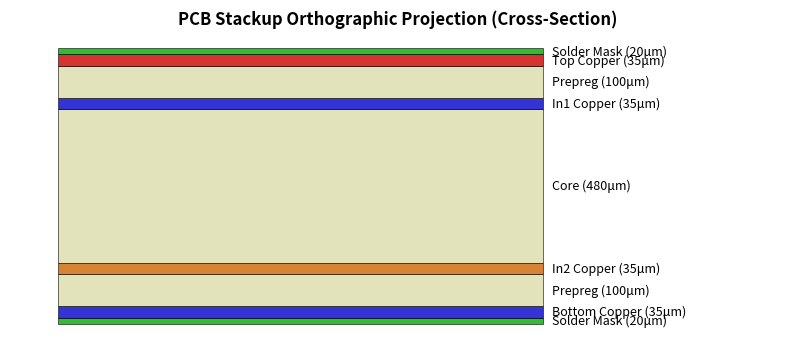

Here is the Python script that generated this plot:
"""
TFLN Gerber File Viewer
Parses and visualizes Gerber files for TFLN photonic modulator PCB
"""

import re
import numpy as np
from dataclasses import dataclass
from typing import List, Tuple, Dict
import json

@dataclass
class GerberAperture:
    """Represents a Gerber aperture definition"""
    code: int
    shape: str  # 'C' for circle, 'R' for rectangle
    size: List[float]  # [diameter] for circle, [width, height] for rectangle

@dataclass
class GerberElement:
    """Represents a drawing element"""
    element_type: str  # 'line', 'flash', 'arc'
    aperture: int
    start: Tuple[float, float]
    end: Tuple[float, float]
    interpolation: str = 'linear'  # 'linear' or 'arc'

class GerberParser:
    """Parse Gerber RS-274X files"""
    
    def __init__(self):
        self.apertures: Dict[int, GerberAperture] = {}
        self.elements: List[GerberElement] = []
        self.current_aperture = None
        self.current_pos = (0.0, 0.0)
        self.unit_scale = 1.0  # mm
        self.format_spec = (3, 6)  # Default format
        
    def parse_file(self, filepath: str) -> Dict:
        """Parse a Gerber file and return visualization data"""
        with open(filepath, 'r') as f:
            content = f.read()
        
        # Parse format specification
        format_match = re.search(r'%FSLAX(\d)(\d)Y(\d)(\d)\*%', content)
        if format_match:
            self.format_spec = (int(format_match.group(1)), int(format_match.group(2)))
        
        # Parse unit (MOIN = inches, MOMM = mm)
        if '%MOIN*%' in content:
            self.unit_scale = 25.4  # Convert inches to mm
        else:
            self.unit_scale = 1.0
        
        # Parse aperture definitions
        aperture_pattern = r'%ADD(\d+)([CR]),([0-9.]+)(?:X([0-9.]+))?\*%'
        for match in re.finditer(aperture_pattern, content):
            code = int(match.group(1))
            shape = match.group(2)
            size1 = float(match.group(3)) * self.unit_scale
            size2 = float(match.group(4)) * self.unit_scale if match.group(4) else size1
            
            if shape == 'C':
                self.apertures[code] = GerberAperture(code, 'circle', [size1])
            else:  # Rectangle
                self.apertures[code] = GerberAperture(code, 'rectangle', [size1, size2])
        
        # Parse drawing commands
        lines = content.split('\n')
        for line in lines:
            line = line.strip()
            
            # Select aperture
            if line.startswith('D') and line.endswith('*'):
                try:
                    d_code = int(line[1:-1])
                    if d_code >= 10:  # Aperture selection
                        self.current_aperture = d_code
                except ValueError:
                    pass
            
            # Move/Draw commands
            coord_match = re.match(r'X(-?\d+)Y(-?\d+)D(\d+)\*', line)
            if coord_match:
                x = self._parse_coordinate(coord_match.group(1))
                y = self._parse_coordinate(coord_match.group(2))
                d_code = int(coord_match.group(3))
                
                if d_code == 1:  # Draw (interpolate)
                    if self.current_aperture:
                        self.elements.append(GerberElement(
                            'line',
                            self.current_aperture,
                            self.current_pos,
                            (x, y)
                        ))
                elif d_code == 2:  # Move
                    pass
                elif d_code == 3:  # Flash
                    if self.current_aperture:
                        self.elements.append(GerberElement(
                            'flash',
                            self.current_aperture,
                            (x, y),
                            (x, y)
                        ))
                
                self.current_pos = (x, y)
        
        return self._generate_visualization_data()
    
    def _parse_coordinate(self, coord_str: str) -> float:
        """Parse coordinate string based on format specification"""
        coord_int = int(coord_str)
        divisor = 10 ** self.format_spec[1]
        return (coord_int / divisor) * self.unit_scale
    
    def _generate_visualization_data(self) -> Dict:
        """Generate data structure for visualization"""
        lines = []
        pads = []
        
        for element in self.elements:
            aperture = self.apertures.get(element.aperture)
            if not aperture:
                continue
            
            if element.element_type == 'line':
                lines.append({
                    'x1': element.start[0],
                    'y1': element.start[1],
                    'x2': element.end[0],
                    'y2': element.end[1],
                    'width': aperture.size[0]
                })
            elif element.element_type == 'flash':
                pads.append({
                    'x': element.start[0],
                    'y': element.start[1],
                    'shape': aperture.shape,
                    'size': aperture.size
                })
        
        return {
            'lines': lines,
            'pads': pads,
            'apertures': {k: {'shape': v.shape, 'size': v.size} 
                         for k, v in self.apertures.items()}
        }

def parse_drill_file(filepath: str) -> Dict:
    """Parse Excellon drill file"""
    tools = {}
    holes = []
    current_tool = None
    
    with open(filepath, 'r') as f:
        for line in f:
            line = line.strip()
            
            # Tool definition
            tool_match = re.match(r'T(\d+)C([0-9.]+)', line)
            if tool_match:
                tool_num = int(tool_match.group(1))
                diameter = float(tool_match.group(2)) * 25.4  # inches to mm
                tools[tool_num] = diameter
            
            # Tool selection
            if line.startswith('T') and not 'C' in line:
                try:
                    current_tool = int(line[1:])
                except ValueError:
                    pass
            
            # Hole coordinates
            coord_match = re.match(r'X(-?[0-9.]+)Y(-?[0-9.]+)', line)
            if coord_match and current_tool:
                x = float(coord_match.group(1))
                y = float(coord_match.group(2))
                holes.append({
                    'x': x,
                    'y': y,
                    'diameter': tools.get(current_tool, 0.3)
                })
    
    return {'holes': holes, 'tools': tools}

def generate_all_layers(gerber_dir: str = 'gerber_files') -> Dict:
    """Generate visualization data for all Gerber layers"""
    import os
    
    base_path = gerber_dir
    layers = {}
    
    layer_files = {
        'top': 'tfln_modulator_top.gtl',
        'bottom': 'tfln_modulator_bottom.gbl',
        'l2': 'tfln_modulator_l2.g2',
        'l3': 'tfln_modulator_l3.g3',
        'l4': 'tfln_modulator_l4.g4',
        'l5': 'tfln_modulator_l5.g5',
        'l6': 'tfln_modulator_l6.g6',
        'l7': 'tfln_modulator_l7.g7',
        'l8': 'tfln_modulator_l8.g8',
        'l9': 'tfln_modulator_l9.g9',
        'l10': 'tfln_modulator_l10.g10',
        'l11': 'tfln_modulator_l11.g11',
        'top_mask': 'tfln_modulator_top_mask.gts',
        'bottom_mask': 'tfln_modulator_bottom_mask.gbs',
        'silk': 'tfln_modulator_top_silk.gto',
        'outline': 'tfln_modulator_outline.gm1',
        'drill': 'tfln_modulator.drl'
    }
    
    parser = GerberParser()
    
    for layer_name, filename in layer_files.items():
        filepath = os.path.join(base_path, filename)
        if os.path.exists(filepath):
            try:
                if layer_name == 'drill':
                    layers[layer_name] = parse_drill_file(filepath)
                else:
                    layers[layer_name] = parser.parse_file(filepath)
                    parser = GerberParser()  # Reset for next file
            except Exception as e:
                print(f"Error parsing {filename}: {e}")
                layers[layer_name] = {'lines': [], 'pads': [], 'apertures': {}}
    
    # Add layer metadata
    layer_info = {
        'top': {'name': 'L1 - Top Signal', 'color': '#CC0000', 'description': 'RF traces, TFLN electrodes'},
        'l2': {'name': 'L2 - Signal', 'color': '#0000CC', 'description': 'High-speed differential pairs'},
        'l3': {'name': 'L3 - Power', 'color': '#CC6600', 'description': '+3.3V plane'},
        'l4': {'name': 'L4 - Ground', 'color': '#006600', 'description': 'Ground plane'},
        'l5': {'name': 'L5 - Signal', 'color': '#6600CC', 'description': 'High-speed routing'},
        'l6': {'name': 'L6 - Power', 'color': '#FF9900', 'description': '+1.8V plane'},
        'l7': {'name': 'L7 - Signal', 'color': '#9900CC', 'description': 'Control signals'},
        'l8': {'name': 'L8 - Ground', 'color': '#004400', 'description': 'Ground plane'},
        'l9': {'name': 'L9 - Signal', 'color': '#CC0099', 'description': 'Auxiliary routing'},
        'l10': {'name': 'L10 - Power', 'color': '#CC9900', 'description': '+5.0V plane'},
        'l11': {'name': 'L11 - Signal', 'color': '#000099', 'description': 'Low-speed analog'},
        'bottom': {'name': 'L12 - Bottom Ground', 'color': '#003300', 'description': 'Bottom Ground plane'},
        'top_mask': {'name': 'Top Solder Mask', 'color': '#00AA00', 'description': 'Solder mask openings'},
        'bottom_mask': {'name': 'Bottom Solder Mask', 'color': '#00AA00', 'description': 'Solder mask openings'},
        'silk': {'name': 'Top Silkscreen', 'color': '#FFFFFF', 'description': 'Component labels'},
        'outline': {'name': 'Board Outline', 'color': '#FFFF00', 'description': 'PCB edge'},
        'drill': {'name': 'Drill Holes', 'color': '#888888', 'description': 'Through-hole vias and pads'}
    }
    
    return {
        'layers': layers,
        'layer_info': layer_info,
        'board_specs': {
            'width': 106.68,
            'height': 111.15,
            'layer_count': 12,
            'material': 'Rogers RO4350B',
            'copper_weight': '1 oz (35 μm)',
            'min_trace_space': '4/4 mil',
            'impedance': '50 Ω single-ended, 100 Ω differential'
        }
    }



def generate_orthographic_views(gerber_dir: str) -> Dict:
    """Generate orthographic projection drawings (Top, Front, Side)"""
    import os
    
    # Define PCB dimensions (approximate based on standard)
    width = 106.68  # mm
    height = 111.15
    thickness = 1.6
    
    # Layer stackup for Side/Front view generation (Material, Thickness)
    stackup = [
        ('Solder Mask', 0.02, '#00AA00'),
        ('Top Copper', 0.035, '#CC0000'),
        ('Prepreg', 0.1, '#DDDDAA'),
        ('In1 Copper', 0.035, '#0000CC'),
        ('Core', 0.48, '#DDDDAA'),
        ('In2 Copper', 0.035, '#CC6600'),
        ('Prepreg', 0.1, '#DDDDAA'),
        ('Bottom Copper', 0.035, '#0000CC'),
        ('Solder Mask', 0.02, '#00AA00')
    ]
    
    # Generate SVG for Stackup (Front/Side View)
    import matplotlib.pyplot as plt
    from matplotlib.patches import Rectangle
    from io import BytesIO
    
    fig, ax = plt.subplots(figsize=(10, 4))
    ax.set_axis_off()
    
    current_y = 0
    total_thickness = sum(t[1] for t in stackup)
    
    # Draw scaled stackup (exaggerated thickness for visibility)
    y_scale = 20  # Scale up thickness for viewing
    
    for name, thk, color in reversed(stackup):
        h = thk * y_scale
        rect = Rectangle((0, current_y), 10, h, facecolor=color, edgecolor='black', linewidth=0.5, alpha=0.8)
        ax.add_patch(rect)
        
        # Label
        text_y = current_y + h/2
        ax.text(10.2, text_y, f"{name} ({thk*1000:.0f}μm)", va='center', fontsize=9)
        
        current_y += h
        
    ax.set_xlim(-1, 15)
    ax.set_ylim(-1, current_y + 1)
    ax.set_title("PCB Stackup Orthographic Projection (Cross-Section)", fontsize=12, weight='bold')
    
    # Generate SVG
    buf = BytesIO()
    plt.savefig(buf, format='svg', bbox_inches='tight')
    plt.close(fig)
    stackup_svg = buf.getvalue().decode('utf-8')
    
    return {
        'stackup_svg': stackup_svg,
        'dimensions': {'width': width, 'height': height, 'thickness': thickness},
        'stackup_data': [{'name': n, 'thickness': t, 'color': c} for n, t, c in stackup]
    }

def parse_gerber_file(filepath: str) -> Dict:
    """Helper function to parse a gerber file"""
    parser = GerberParser()
    return parser.parse_file(filepath)

if __name__ == '__main__':
    # Test the parser
    data = generate_all_layers()
    # print(json.dumps(data, indent=2))
    views = generate_orthographic_views('gerber_files')
    print("Generated orthographic views")
